Run: headless pygame with SDL's dummy video driver; simulated clock (each Clock.tick advances the game by its frame time, no real sleeping); random seed 0; keys injected as events and as key.get_pressed() state; no mouse input.
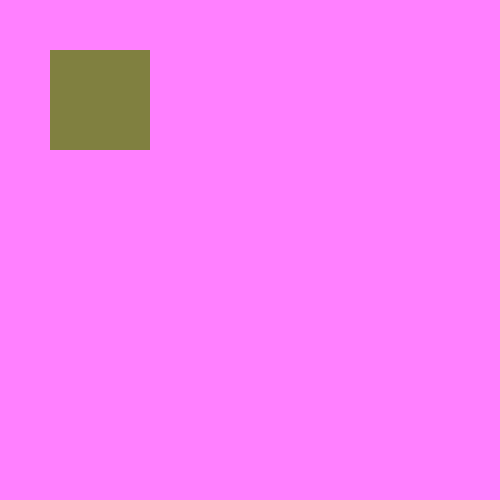
Frame 1 of 4 · flips 1–60 · no input
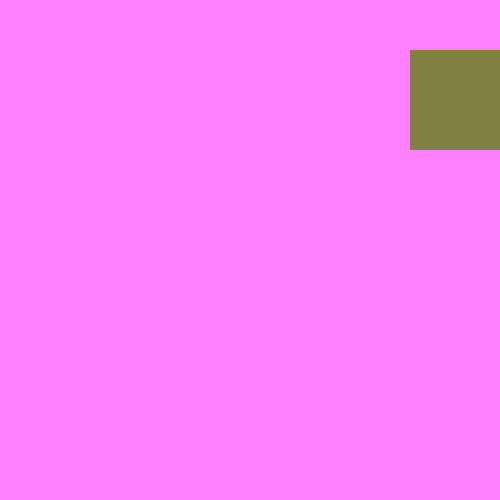
Frame 2 of 4 · flips 61–180 · tapped SPACE, RETURN · held RIGHT (→), D
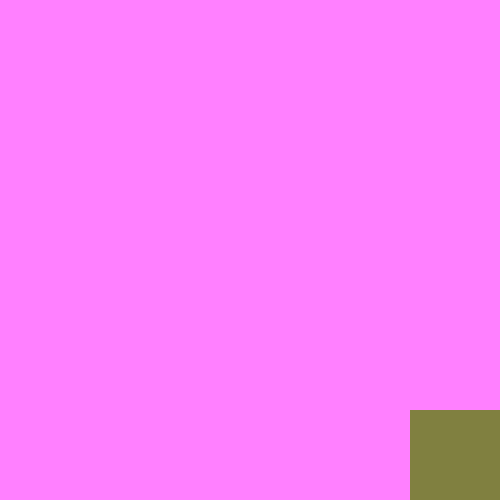
Frame 3 of 4 · flips 181–300 · held DOWN (↓), S
Frame 4 of 4 · flips 301–420 · held LEFT (←), A, UP (↑), W · screen same as frame 1, image omitted

The pygame program that drew these frames:

import pygame

width = 500
height = 500
window = pygame.display.set_mode((width, height))
pygame.display.set_caption('To the Depths!')

pygame.init()


class Player():
    def __init__(self, x, y, Pwidth, Pheight, color):
        self.x = x
        self.y = y
        self.width = Pwidth
        self.height = Pheight
        self.color = color
        self.rect = (x, y, Pwidth, Pheight)
        self.vel = 3

    def draw(self, win):
        pygame.draw.rect(win, self.color, self.rect)

    def move(self):
        key_input = pygame.key.get_pressed()
        if key_input[pygame.K_LEFT]:
            self.x -= self.vel
        if key_input[pygame.K_UP]:
            self.y -= self.vel
        if key_input[pygame.K_RIGHT]:
            self.x += self.vel
        if key_input[pygame.K_DOWN]:
            self.y += self.vel
        self.rect = (self.x, self.y, self.width, self.height)


def redrawWindow(window, player):

    window.fill((255, 128, 255))
    player.draw(window)
    pygame.display.update()


def main():
    run = True
    p = Player(50, 50, 100, 100, (128, 128, 64))
    clock = pygame.time.Clock()
    # Event loop
    while run:
        clock.tick(60)
        for event in pygame.event.get():
            if event.type == pygame.QUIT:
                run = False
                pygame.quit()
        p.move()
        redrawWindow(window, p)


if __name__ == '__main__':
    main()
